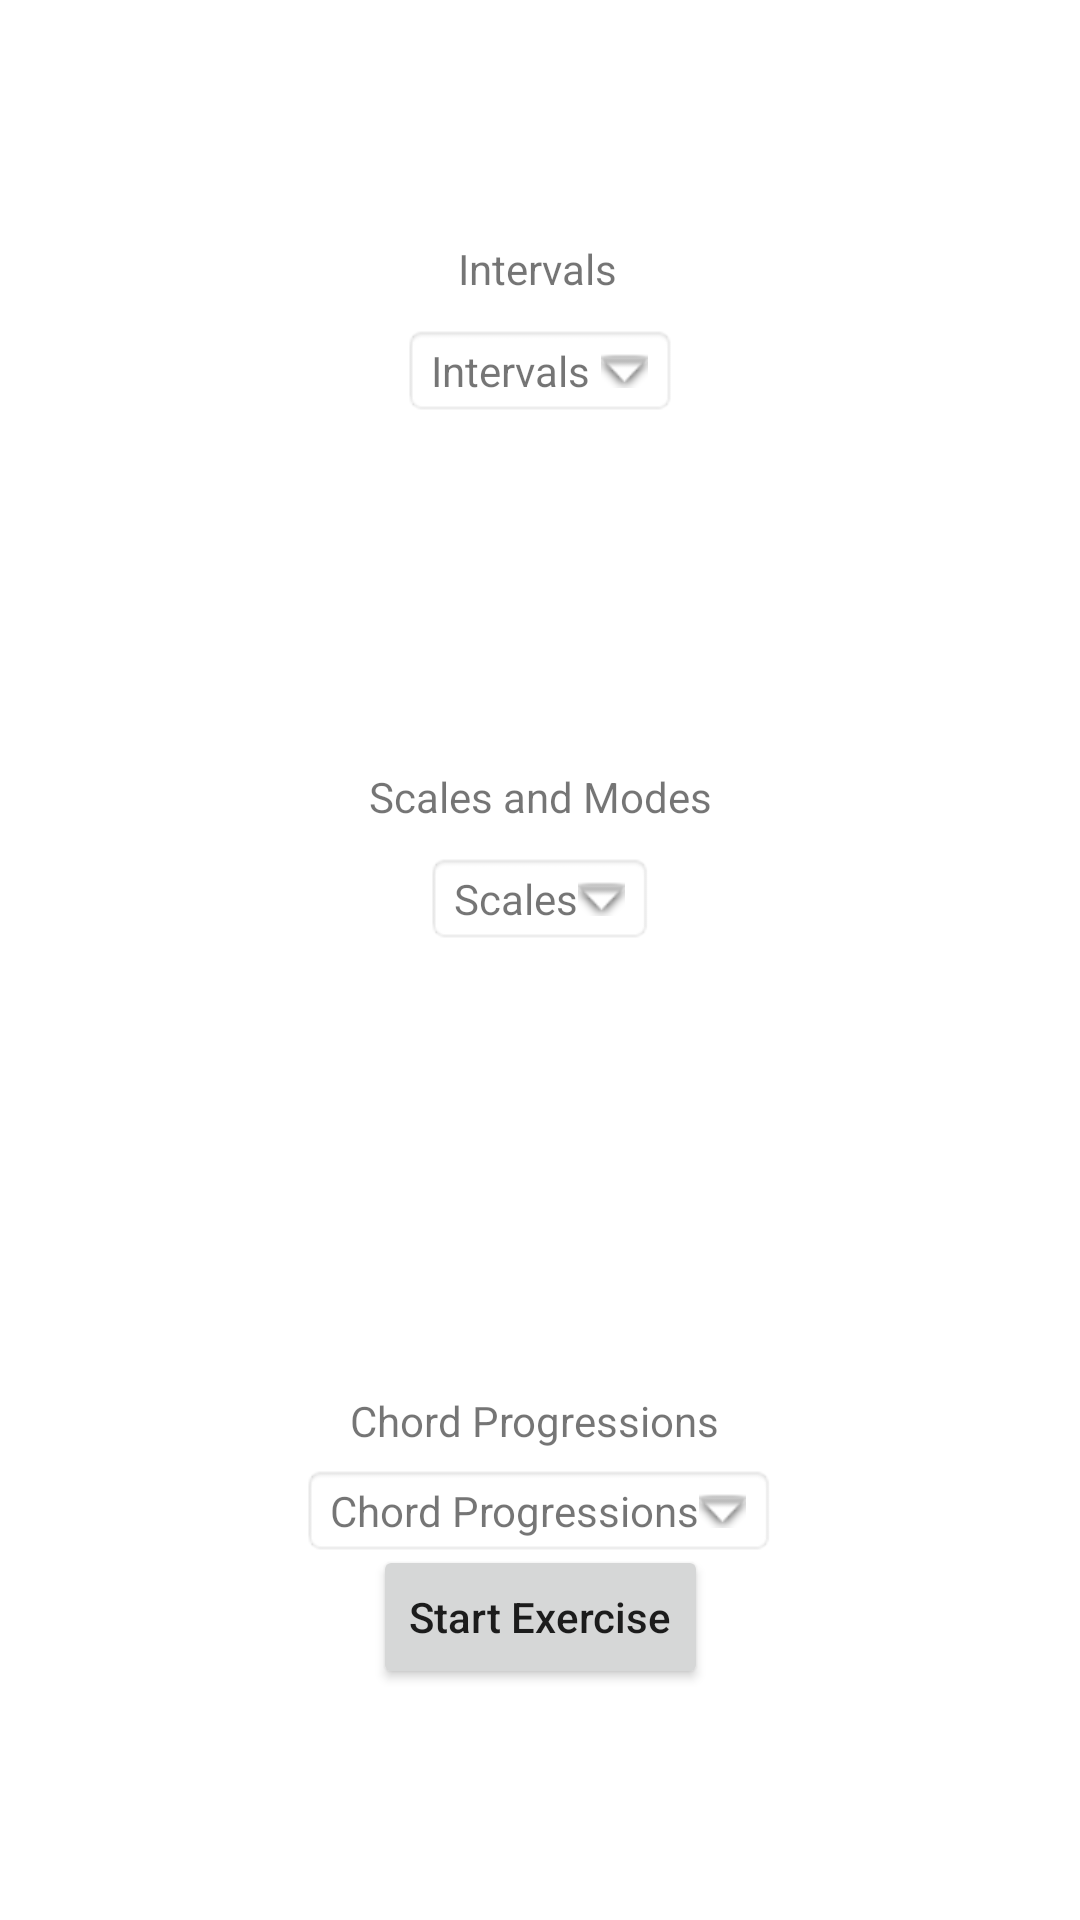

This screen was rendered from an Android layout file. Write that file and the resources it references.
<!-- AndroidManifest.xml: application theme Theme.MusicTheory -->
<!-- res/layout/activity_ear_training_main_menu.xml -->
<?xml version="1.0" encoding="utf-8"?>
<androidx.constraintlayout.widget.ConstraintLayout xmlns:android="http://schemas.android.com/apk/res/android"
    xmlns:app="http://schemas.android.com/apk/res-auto"
    xmlns:tools="http://schemas.android.com/tools"
    android:layout_width="match_parent"
    android:layout_height="match_parent"
    tools:context=".earTrainingMainMenu">


    <TextView
        android:id="@+id/scalesAndModesLabelEarTraining"
        android:layout_width="wrap_content"
        android:layout_height="wrap_content"
        android:layout_alignParentTop="true"
        android:layout_centerHorizontal="true"
        android:layout_marginTop="256dp"
        android:text="Scales and Modes"
        app:layout_constraintEnd_toEndOf="parent"
        app:layout_constraintStart_toStartOf="parent"
        app:layout_constraintTop_toTopOf="parent" />

    <TextView
        android:id="@+id/chordTypeDropdown"
        android:layout_width="wrap_content"
        android:layout_height="wrap_content"
        android:layout_alignParentStart="true"
        android:layout_alignParentTop="true"
        android:layout_marginTop="284dp"
        android:background="@android:drawable/editbox_background"
        android:drawableEnd="@android:drawable/arrow_down_float"
        android:text="Scales"
        app:layout_constraintEnd_toEndOf="parent"
        app:layout_constraintStart_toStartOf="parent"
        app:layout_constraintTop_toTopOf="parent" />

    <TextView
        android:id="@+id/intervalsLabelTextView"
        android:layout_width="wrap_content"
        android:layout_height="wrap_content"
        android:layout_alignParentTop="true"
        android:layout_centerHorizontal="true"
        android:layout_marginTop="80dp"
        android:text="@string/intervals"
        app:layout_constraintEnd_toEndOf="parent"
        app:layout_constraintHorizontal_bias="0.498"
        app:layout_constraintStart_toStartOf="parent"
        app:layout_constraintTop_toTopOf="parent" />

    <TextView
        android:id="@+id/IntervalsEarTrainingDropdown"
        android:layout_width="wrap_content"
        android:layout_height="wrap_content"
        android:layout_alignParentTop="true"
        android:layout_centerHorizontal="true"
        android:layout_marginTop="108dp"
        android:background="@android:drawable/editbox_background"
        android:text="Intervals "
        app:drawableEndCompat="@android:drawable/arrow_down_float"
        app:layout_constraintEnd_toEndOf="parent"
        app:layout_constraintStart_toStartOf="parent"
        app:layout_constraintTop_toTopOf="parent" />

    <Button
        android:id="@+id/startExerciseBtn"
        android:layout_width="wrap_content"
        android:layout_height="wrap_content"
        android:layout_alignParentTop="true"
        android:layout_centerHorizontal="true"
        android:layout_marginBottom="77dp"
        android:text="Start Exercise"
        android:textAllCaps="false"
        app:layout_constraintBottom_toBottomOf="parent"
        app:layout_constraintEnd_toEndOf="parent"
        app:layout_constraintStart_toStartOf="parent" />

    <TextView
        android:id="@+id/chordProgressionsLabel"
        android:layout_width="wrap_content"
        android:layout_height="wrap_content"
        android:layout_marginTop="464dp"
        android:text="Chord Progressions"
        app:layout_constraintEnd_toEndOf="parent"
        app:layout_constraintHorizontal_bias="0.492"
        app:layout_constraintStart_toStartOf="parent"
        app:layout_constraintTop_toTopOf="parent" />

    <TextView
        android:id="@+id/chordProgressionEarTrainingDropdown"
        android:layout_width="wrap_content"
        android:layout_height="wrap_content"
        android:layout_marginTop="488dp"
        android:text="Chord Progressions"
        android:background="@android:drawable/editbox_background"
        app:drawableEndCompat="@android:drawable/arrow_down_float"
        app:layout_constraintEnd_toEndOf="parent"
        app:layout_constraintHorizontal_bias="0.498"
        app:layout_constraintStart_toStartOf="parent"
        app:layout_constraintTop_toTopOf="parent" />


</androidx.constraintlayout.widget.ConstraintLayout>
<!-- resources referenced by this layout -->
<resources>
  <string name="intervals">Intervals</string>
  <style name="Theme.MusicTheory" parent="Theme.MaterialComponents.DayNight.DarkActionBar">
          
          <item name="colorPrimary">@color/purple_500</item>
          <item name="colorPrimaryVariant">@color/purple_700</item>
          <item name="colorOnPrimary">@color/white</item>
          
          <item name="colorSecondary">@color/teal_200</item>
          <item name="colorSecondaryVariant">@color/teal_700</item>
          <item name="colorOnSecondary">@color/black</item>
          
          <item name="android:statusBarColor" tools:targetApi="l">?attr/colorPrimaryVariant</item>
          
      </style>
  <!-- not gathered from this repository: default colours our renderer supplied (Android Studio template values) -->
  <color name="purple_500">#FF6200EE</color>
  <color name="purple_700">#FF3700B3</color>
  <color name="teal_200">#FF03DAC5</color>
  <color name="teal_700">#FF018786</color>
  <color name="black">#FF000000</color>
  <color name="white">#FFFFFFFF</color>
</resources>
